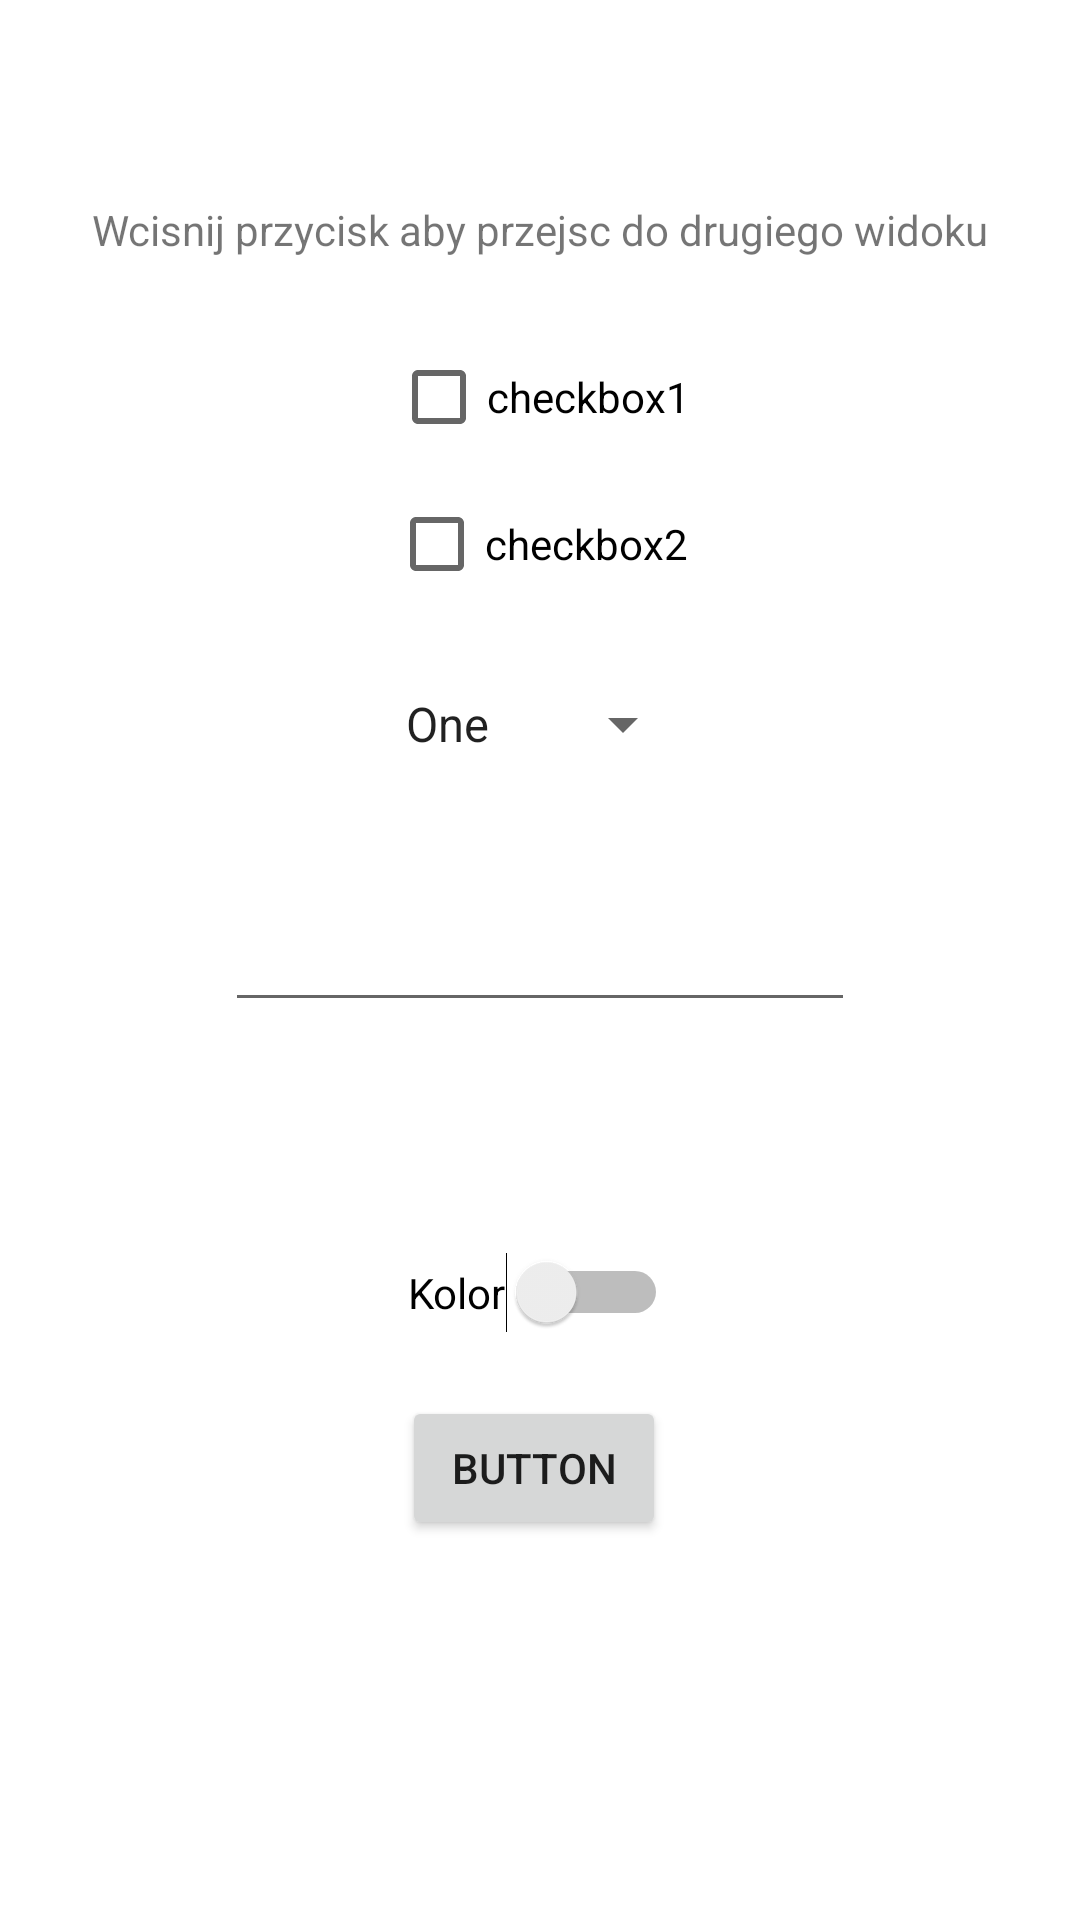

This screen was rendered from an Android layout file. Write that file and the resources it references.
<!-- AndroidManifest.xml: application theme Theme.Zadanie2Java -->
<!-- res/layout/activity_main.xml -->
<?xml version="1.0" encoding="utf-8"?>
<androidx.constraintlayout.widget.ConstraintLayout xmlns:android="http://schemas.android.com/apk/res/android"
    xmlns:app="http://schemas.android.com/apk/res-auto"
    xmlns:tools="http://schemas.android.com/tools"
    android:layout_width="match_parent"
    android:layout_height="match_parent"
    tools:context=".MainActivity">

    <TextView
        android:id="@+id/textView"
        android:layout_width="wrap_content"
        android:layout_height="wrap_content"
        android:text="Wcisnij przycisk aby przejsc do drugiego widoku"
        app:layout_constraintBottom_toBottomOf="parent"
        app:layout_constraintHorizontal_bias="0.498"
        app:layout_constraintLeft_toLeftOf="parent"
        app:layout_constraintRight_toRightOf="parent"
        app:layout_constraintTop_toTopOf="parent"
        app:layout_constraintVertical_bias="0.108" />

    <CheckBox
        android:id="@+id/checkBox"
        android:layout_width="wrap_content"
        android:layout_height="wrap_content"
        android:text="@string/checkbox_1"
        app:layout_constraintBottom_toBottomOf="parent"
        app:layout_constraintEnd_toEndOf="parent"
        app:layout_constraintStart_toStartOf="parent"
        app:layout_constraintTop_toTopOf="parent"
        app:layout_constraintVertical_bias="0.183" />


    <CheckBox
        android:id="@+id/checkBox2"
        android:layout_width="wrap_content"
        android:layout_height="wrap_content"
        android:text="@string/checkbox_2"
        app:layout_constraintBottom_toBottomOf="parent"
        app:layout_constraintEnd_toEndOf="parent"
        app:layout_constraintHorizontal_bias="0.498"
        app:layout_constraintStart_toStartOf="parent"
        app:layout_constraintTop_toTopOf="parent"
        app:layout_constraintVertical_bias="0.266" />

    <Spinner
        android:id="@+id/spinner"
        android:layout_width="wrap_content"
        android:layout_height="wrap_content"
        android:layout_marginTop="24dp"
        android:entries="@array/numbers"
        app:layout_constraintBottom_toTopOf="@+id/textField"
        app:layout_constraintEnd_toEndOf="parent"
        app:layout_constraintHorizontal_bias="0.498"
        app:layout_constraintStart_toStartOf="parent"
        app:layout_constraintTop_toBottomOf="@+id/checkBox2" />

    <Switch
        android:id="@+id/switch1"
        android:layout_width="wrap_content"
        android:layout_height="wrap_content"
        android:text="Kolor"
        app:layout_constraintBottom_toBottomOf="parent"
        app:layout_constraintEnd_toEndOf="parent"
        app:layout_constraintHorizontal_bias="0.498"
        app:layout_constraintStart_toStartOf="parent"
        app:layout_constraintTop_toTopOf="parent"
        app:layout_constraintVertical_bias="0.681" />

    <Button
        android:id="@+id/button"
        android:layout_width="wrap_content"
        android:layout_height="wrap_content"
        android:text="Button"
        app:layout_constraintBottom_toBottomOf="parent"
        app:layout_constraintEnd_toEndOf="parent"
        app:layout_constraintHorizontal_bias="0.493"
        app:layout_constraintStart_toStartOf="parent"
        app:layout_constraintTop_toTopOf="parent"
        app:layout_constraintVertical_bias="0.786" />

    <EditText
        android:id="@+id/editText"
        android:layout_width="wrap_content"
        android:layout_height="wrap_content"
        android:ems="10"
        android:inputType="textPersonName"
        android:text=""
        app:layout_constraintBottom_toBottomOf="parent"
        app:layout_constraintEnd_toEndOf="parent"
        app:layout_constraintStart_toStartOf="parent"
        app:layout_constraintTop_toTopOf="parent" />




</androidx.constraintlayout.widget.ConstraintLayout>
<!-- resources referenced by this layout -->
<resources>
  <string-array name="numbers">
          <item>One</item>
          <item>Two</item>
          <item>Three</item>
          <item>Four</item>
          <item>Five</item>
      </string-array>
  <string name="checkbox_1">checkbox1</string>
  <string name="checkbox_2">checkbox2</string>
  <style name="Theme.Zadanie2Java" parent="Theme.MaterialComponents.DayNight.DarkActionBar">
          
          <item name="colorPrimary">@color/purple_500</item>
          <item name="colorPrimaryVariant">@color/purple_700</item>
          <item name="colorOnPrimary">@color/white</item>
          
          <item name="colorSecondary">@color/teal_200</item>
          <item name="colorSecondaryVariant">@color/teal_700</item>
          <item name="colorOnSecondary">@color/black</item>
          
          <item name="android:statusBarColor" tools:targetApi="l">?attr/colorPrimaryVariant</item>
          
      </style>
  <!-- not gathered from this repository: default colours our renderer supplied (Android Studio template values) -->
  <color name="purple_500">#FF6200EE</color>
  <color name="purple_700">#FF3700B3</color>
  <color name="teal_200">#FF03DAC5</color>
  <color name="teal_700">#FF018786</color>
  <color name="black">#FF000000</color>
  <color name="white">#FFFFFFFF</color>
</resources>
